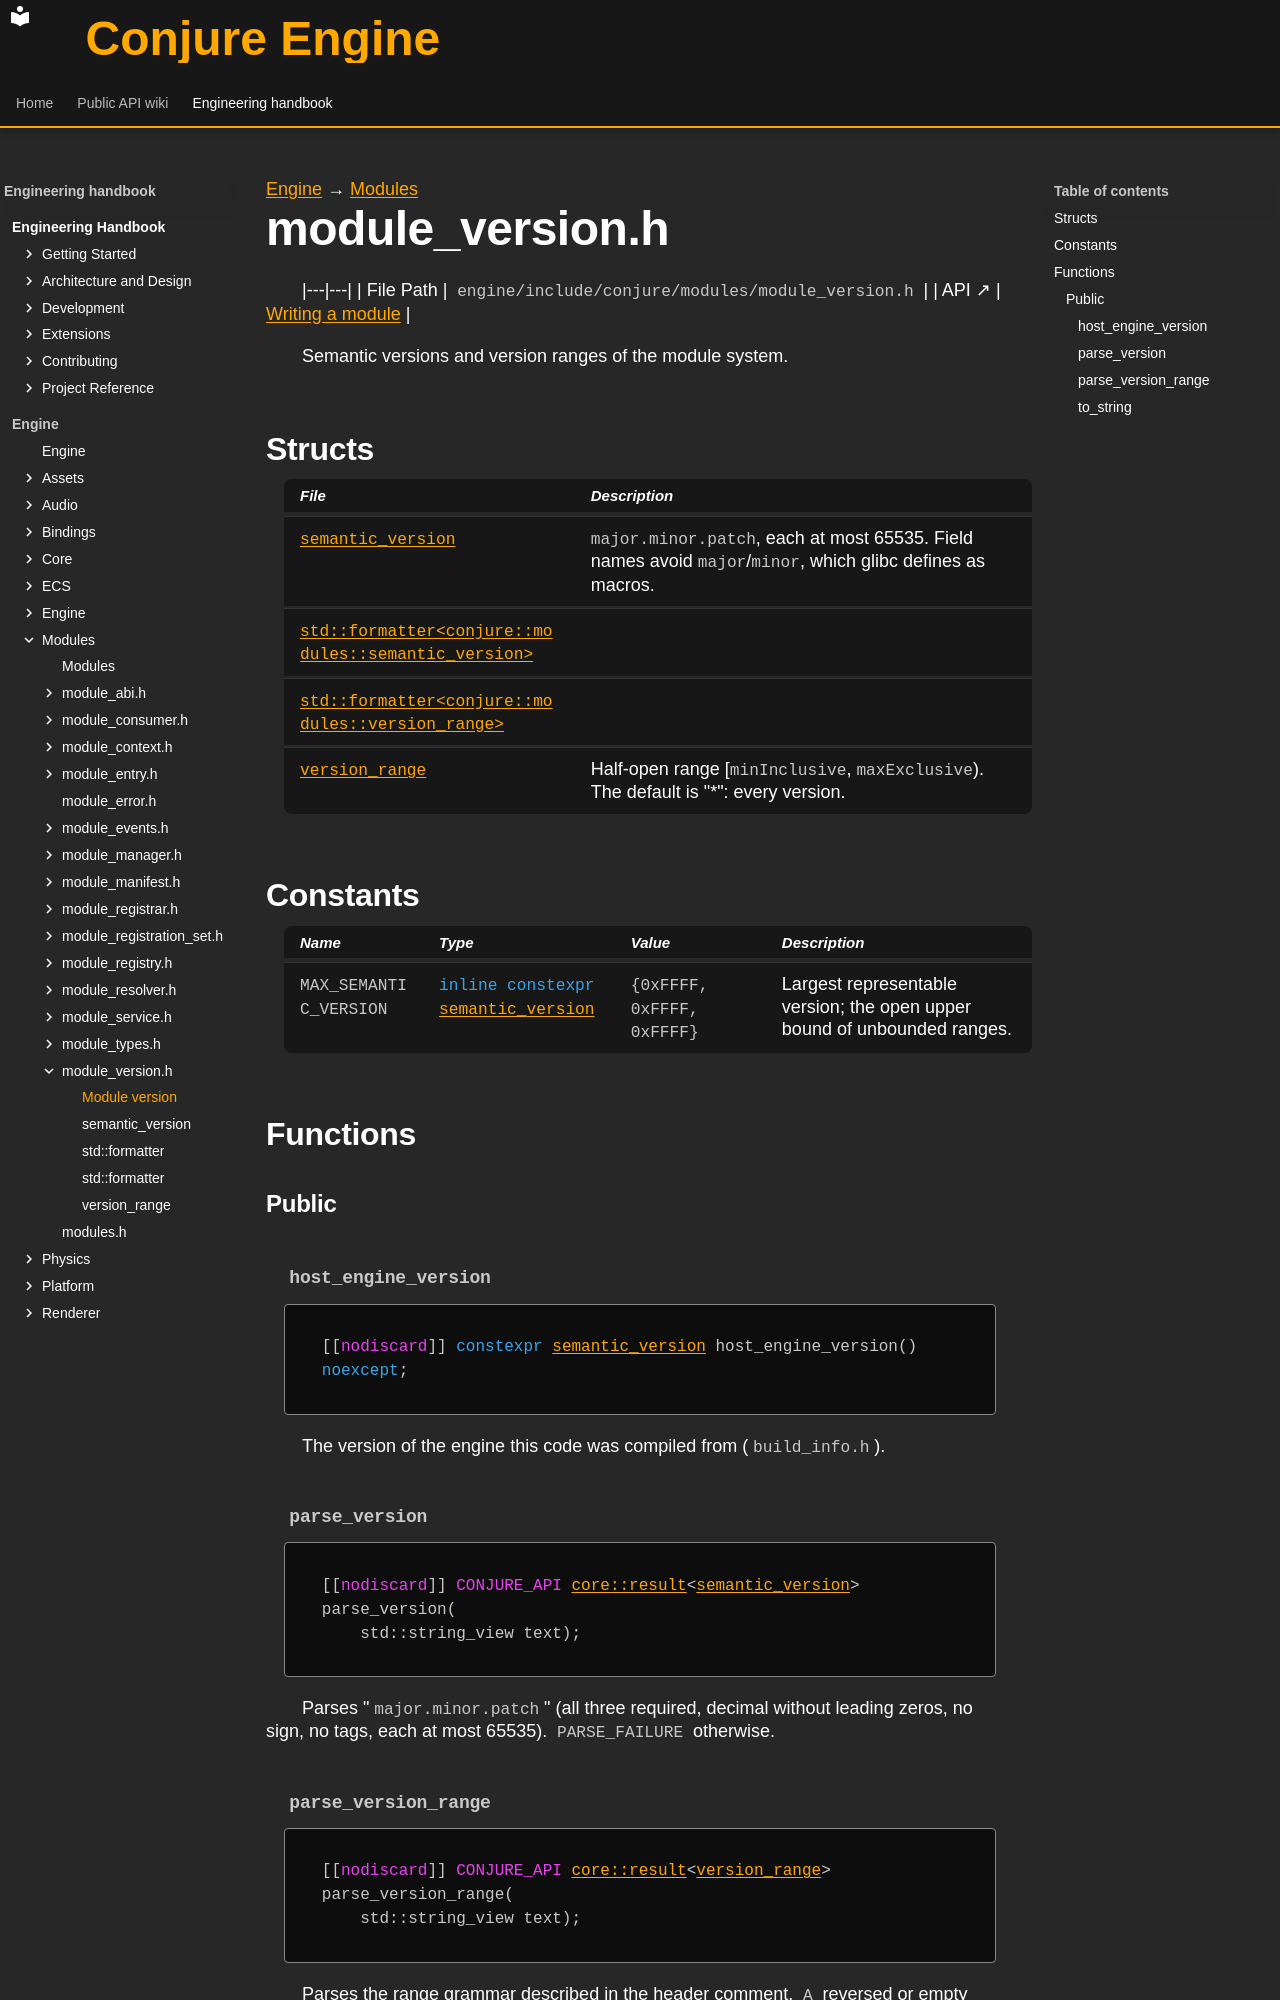

repository: Dozer90/Conjure-Engine · page: handbook/engine/modules/module-version.html · generator: mkdocs

---
kind: header
---

[Engine](../../engine.md) → [Modules](../modules.md)

# module_version.h
<!-- doc-template:header -->

|---|---|
| File Path | `engine/include/conjure/modules/module_version.h` |
| API ↗ | [Writing a module](../../../api/modules/writing-a-module.md) |

<p>Semantic versions and version ranges of the module system.</p>

## Structs

| File | Description |
|---|---|
| [`semantic_version`](module-version/semantic-version.md) | <code>major.minor.patch</code>, each at most 65535. Field names avoid <code>major</code>/<code>minor</code>, which glibc defines as macros. |
| [`std::formatter<conjure::modules::semantic_version>`](module-version/std-formatter-conjure-modules-semantic-version.md) |  |
| [`std::formatter<conjure::modules::version_range>`](module-version/std-formatter-conjure-modules-version-range.md) |  |
| [`version_range`](module-version/version-range.md) | Half-open range [<code>minInclusive</code>, <code>maxExclusive</code>). The default is &quot;*&quot;: every version. |

## Constants

| Name | Type | Value | Description |
|---|---|---|---|
| <a id="variable-MAX_SEMANTIC_VERSION"></a><code>MAX_SEMANTIC_VERSION</code> | <code class="signature"><span class="k">inline</span> <span class="k">constexpr</span> <a href="module-version/semantic-version.html">semantic_<wbr>version</a></code> | <code class="signature">{<span class="mi">0</span>xFFFF, <span class="mi">0</span>xFFFF, <span class="mi">0</span>xFFFF}</code> | Largest representable version; the open upper bound of unbounded ranges. |

## Functions

### Public

#### `host_engine_version` {#function-host-engine-version}

<div class="function-declaration" id="function-host-engine-version-1"><pre><code>[[<span class="na">nodiscard</span>]] <span class="k">constexpr</span> <a href="module-version/semantic-version.html">semantic_version</a> host_engine_version() <span class="k">noexcept</span>;</code></pre></div>

<p>The version of the engine this code was compiled from (<code>build_info.h</code>).</p>

#### `parse_version` {#function-parse-version}

<div class="function-declaration" id="function-parse-version-1"><pre><code>[[<span class="na">nodiscard</span>]] <span class="na">CONJURE_API</span> <a href="../core/result/result.html">core::result</a>&lt;<a href="module-version/semantic-version.html">semantic_version</a>&gt; parse_version(
    std::string_view text);</code></pre></div>

<p>Parses &quot;<code>major.minor.patch</code>&quot; (all three required, decimal without leading zeros, no sign, no tags, each at most 65535). <code>PARSE_FAILURE</code> otherwise.</p>

#### `parse_version_range` {#function-parse-version-range}

<div class="function-declaration" id="function-parse-version-range-1"><pre><code>[[<span class="na">nodiscard</span>]] <span class="na">CONJURE_API</span> <a href="../core/result/result.html">core::result</a>&lt;<a href="module-version/version-range.html">version_range</a>&gt; parse_version_range(
    std::string_view text);</code></pre></div>

<p>Parses the range grammar described in the header comment. <code>A</code> reversed or empty range (&quot;&gt;=2.0.0 &lt;1.0.0&quot;) is <code>PARSE_FAILURE</code>.</p>
